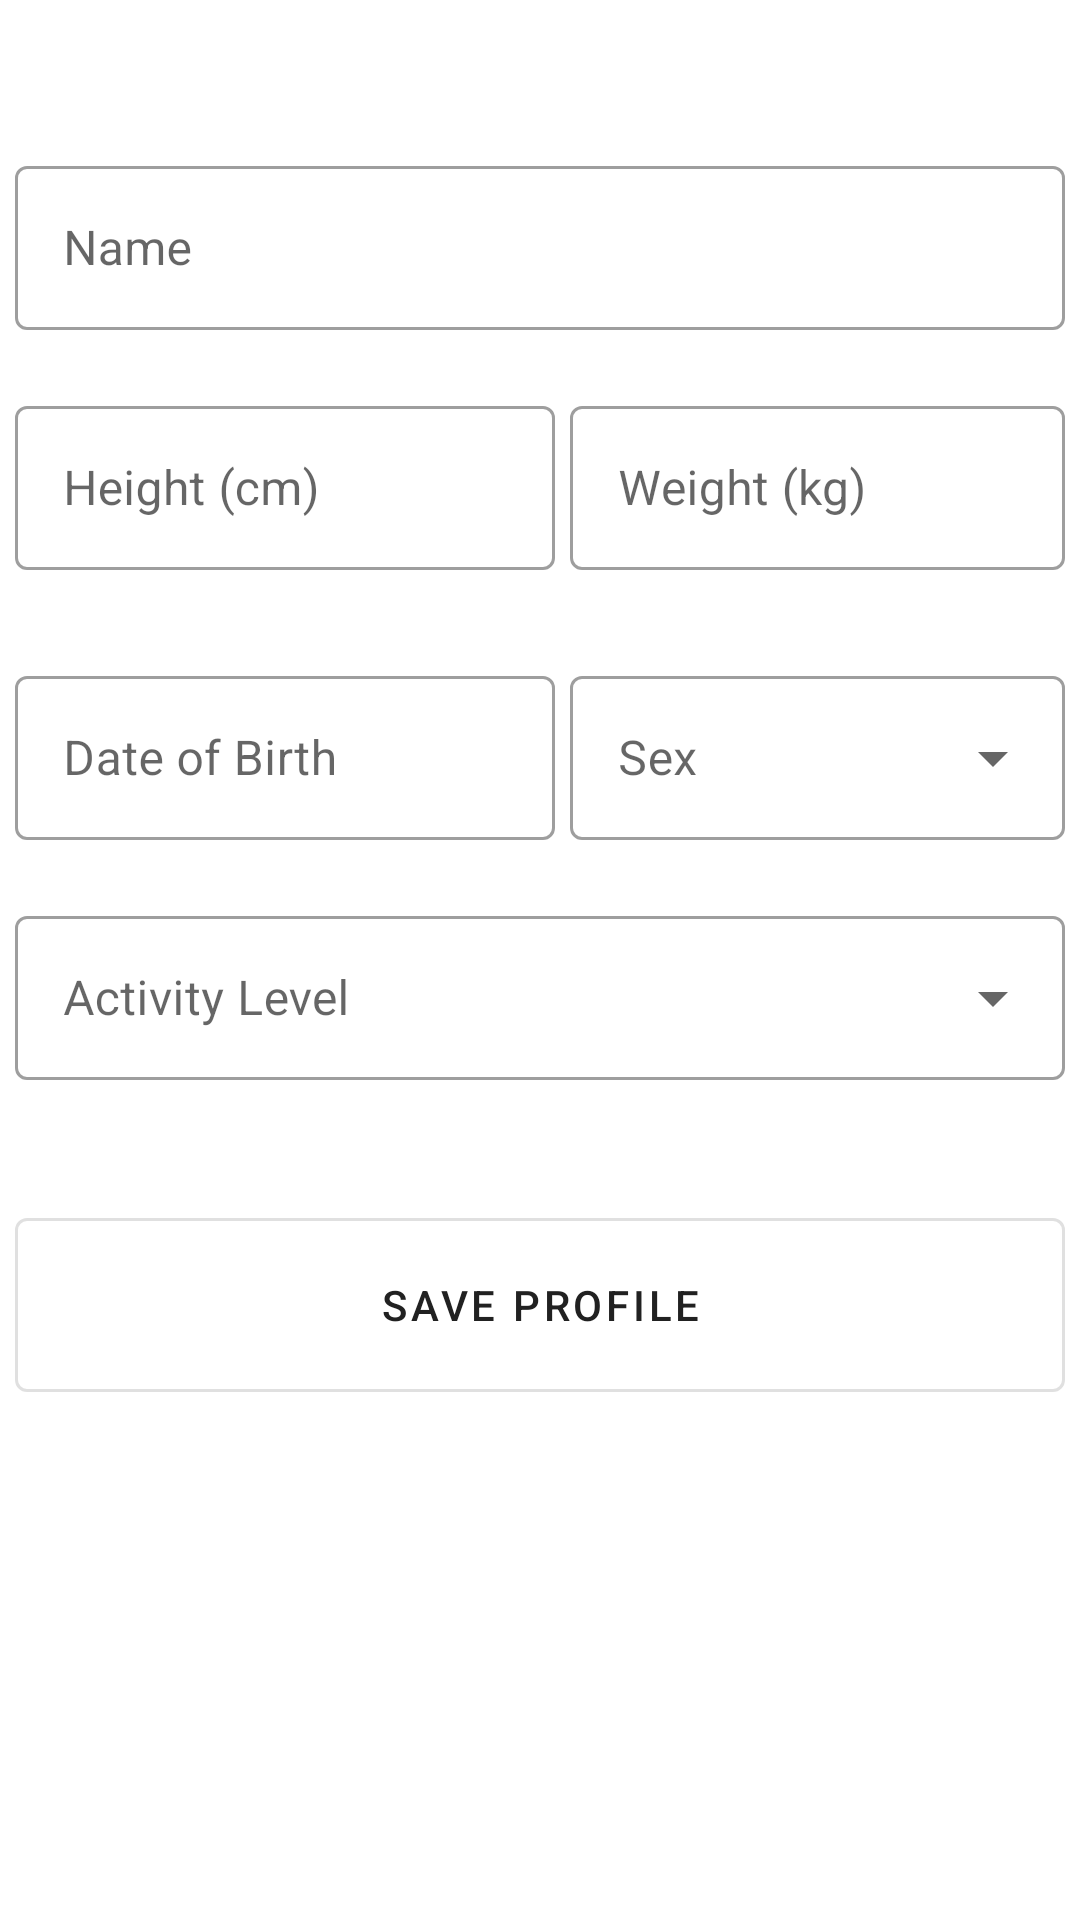

Here is an Android app screen rendered from its layout file. Give the layout XML and the strings, colors and styles it references.
<!-- AndroidManifest.xml: application theme AppTheme -->
<!-- res/layout/profile_fragment.xml -->
<?xml version="1.0" encoding="utf-8"?>
<RelativeLayout xmlns:android="http://schemas.android.com/apk/res/android"
    android:layout_width="match_parent"
    android:layout_height="match_parent"
    android:background="@color/colorPrimary"
    android:theme="@style/Theme.MaterialComponents.DayNight.DarkActionBar">

    <com.google.android.material.textfield.TextInputLayout
        android:id="@+id/textName"
        android:layout_width="match_parent"
        android:layout_height="60dp"
        android:layout_marginTop="50dp"
        android:layout_marginLeft="5dp"
        android:layout_marginRight="5dp"
        android:hint="Name"
        android:selectAllOnFocus="false"
        style="@style/Widget.MaterialComponents.TextInputLayout.OutlinedBox">

        <com.google.android.material.textfield.TextInputEditText
            android:id="@+id/name"
            android:layout_width="match_parent"
            android:layout_height="wrap_content" />
    </com.google.android.material.textfield.TextInputLayout>

    <com.google.android.material.textfield.TextInputLayout
        android:id="@+id/textHeight"
        android:layout_width="180dp"
        android:layout_height="60dp"
        android:layout_marginTop="130dp"
        android:layout_marginLeft="5dp"
        android:layout_marginRight="5dp"
        android:hint="Height (cm)"
        android:selectAllOnFocus="false"
        style="@style/Widget.MaterialComponents.TextInputLayout.OutlinedBox">

        <com.google.android.material.textfield.TextInputEditText
            android:id="@+id/height"
            android:layout_width="match_parent"
            android:layout_height="wrap_content"
            android:inputType="numberSigned"/>
    </com.google.android.material.textfield.TextInputLayout>

    <com.google.android.material.textfield.TextInputLayout
        android:id="@+id/textWeight"
        android:layout_width="match_parent"
        android:layout_height="60dp"
        android:layout_marginLeft="190dp"
        android:layout_marginRight="5dp"
        android:layout_marginTop="130dp"
        android:hint="Weight (kg)"
        android:gravity="left|center_vertical"
        android:selectAllOnFocus="false"
        style="@style/Widget.MaterialComponents.TextInputLayout.OutlinedBox">

        <com.google.android.material.textfield.TextInputEditText
            android:id="@+id/weight"
            android:layout_width="match_parent"
            android:layout_height="wrap_content"
            android:inputType="numberSigned"/>
    </com.google.android.material.textfield.TextInputLayout>

    <com.google.android.material.textfield.TextInputLayout
        android:id="@+id/textBirth"
        android:layout_width="180dp"
        android:layout_height="60dp"
        android:layout_marginTop="220dp"
        android:layout_marginLeft="5dp"
        android:layout_marginRight="5dp"
        android:gravity="left|center_vertical"
        android:hint="Date of Birth"
        style="@style/Widget.MaterialComponents.TextInputLayout.OutlinedBox">

        <com.google.android.material.textfield.TextInputEditText
            android:id="@+id/birthday"
            android:layout_width="match_parent"
            android:layout_height="wrap_content"
            android:focusable="false"
            android:inputType="date"/>
    </com.google.android.material.textfield.TextInputLayout>

    <com.google.android.material.textfield.TextInputLayout
        style="@style/Widget.MaterialComponents.TextInputLayout.OutlinedBox.ExposedDropdownMenu"
        android:id="@+id/textSex"
        android:layout_width="match_parent"
        android:layout_height="60dp"
        android:layout_marginRight="5dp"
        android:layout_marginLeft="190dp"
        android:gravity="left|center_vertical"
        android:layout_marginTop="220dp"
        android:hint="Sex">

        <AutoCompleteTextView
            android:id="@+id/sex"
            android:focusable="false"
            android:layout_width="match_parent"
            android:layout_height="wrap_content"/>

    </com.google.android.material.textfield.TextInputLayout>

    <com.google.android.material.textfield.TextInputLayout
        style="@style/Widget.MaterialComponents.TextInputLayout.OutlinedBox.ExposedDropdownMenu"
        android:id="@+id/textActivityLevel"
        android:layout_width="match_parent"
        android:layout_marginLeft="5dp"
        android:layout_marginRight="5dp"
        android:layout_height="60dp"
        android:gravity="left|center_vertical"
        android:layout_marginTop="300dp"
        android:hint="Activity Level">

        <AutoCompleteTextView
            android:id="@+id/activityLevel"
            android:focusable="false"
            android:completionThreshold="0"
            android:layout_width="match_parent"
            android:layout_height="wrap_content"/>

    </com.google.android.material.textfield.TextInputLayout>

    <com.google.android.material.button.MaterialButton
        style="@style/Widget.MaterialComponents.Button.OutlinedButton"
        android:id="@+id/saveButton"
        android:layout_width="match_parent"
        android:layout_marginLeft="5dp"
        android:layout_marginRight="5dp"
        android:layout_height="70dp"
        android:layout_marginTop="400dp"
        android:text="Save Profile">
    </com.google.android.material.button.MaterialButton>
</RelativeLayout>
<!-- resources referenced by this layout -->
<resources>
  <color name="colorPrimary">#ffffff</color>
  <style name="AppTheme" parent="Theme.AppCompat.DayNight.DarkActionBar">
          
          <item name="colorPrimary">@color/colorPrimary</item>
          <item name="colorPrimaryDark">@color/colorPrimary</item>
          <item name="colorAccent">@color/colorAccent</item>
          <item name="windowNoTitle">true</item>
      </style>
  <color name="colorAccent">#666f78</color>
</resources>
